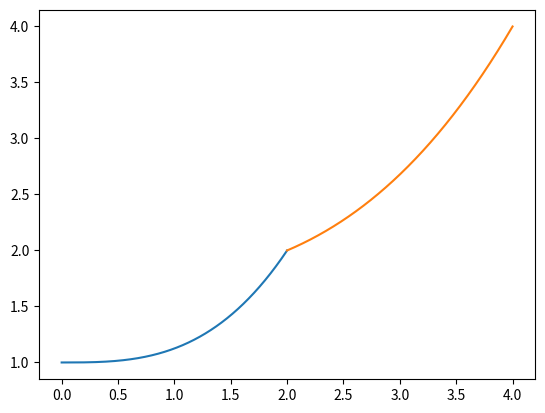

The script that saved this image:
#question 2
import sympy as sp
import numpy as np
import matplotlib.pyplot as plt

#for our first spline form q0 to q2
#our initial conditions
x0, x1, x2, x3, t = sp.symbols('x0, x1, x2, x3, t')#symbols

#basic polynomial equation
pos = x0 + x1*t + x2*t**2 + x3*t**3  #positon
vel = pos.diff(t)  #velocity
acc = vel.diff(t)  #acceleration


mid_pos = pos.subs(t,2)
mid_pos=str(mid_pos).split('+')
final_pos = pos.subs(t,4)
final_pos=str(final_pos).split('+')
final_vel = vel.subs(t,0)
final_vel=str(final_vel).split('+')
final_acc = acc.subs(t,0)
final_acc=str(final_acc).split('+')

'''
#print(init_pos)
print(mid_pos)
print(final_pos)
#print(init_vel)
print(final_vel)
#print(init_acc)
print(final_acc)
'''

#first spline matrices
#getting our cofficents
a = np.array([[1, 0, 0, 0],
              [1, 2, 4, 8],
              [0, 1, 0, 0],
              [0, 0, 2, 0],
              ])

#initial conditions
b = np.array([1, 2, 0, 0])

co_of_spline_1 = np.linalg.solve(a, b)
t_1 = np.linspace(0, 2, 1000)
p_1 = co_of_spline_1[0]+co_of_spline_1[1]*t_1+co_of_spline_1[2]*t_1**2+co_of_spline_1[3]*t_1**3
v_1 = co_of_spline_1[1]+2*co_of_spline_1[2]*t_1+3*co_of_spline_1[3]*t_1**2
a_1 = 2*co_of_spline_1[2]+6*co_of_spline_1[3]*t_1

#second spline matrices
#getting our cofficents
c = np.array([[1, 2, 4, 8],
              [1, 4, 16, 64],
              [0, 1, 0, 0],
              [0, 0, 2, 0],
              ])

#initial conditions
d = np.array([2, 4, 0, 0])

co_of_spline_2 = np.linalg.solve(c, d)


t_2=np.linspace(2, 4, 1000)
p_2 = co_of_spline_2[0]+co_of_spline_2[1]*t_2+co_of_spline_2[2]*t_2**2+co_of_spline_2[3]*t_2**3
v_2 = co_of_spline_2[1]+2*co_of_spline_2[2]*t_2+3*co_of_spline_2[3]*t_2**2
a_2 = 2*co_of_spline_2[2]+6*co_of_spline_2[3]*t_2

#plot
plt.figure()
plt.plot(t_1, p_1)
plt.plot(t_2, p_2)
plt.show()
